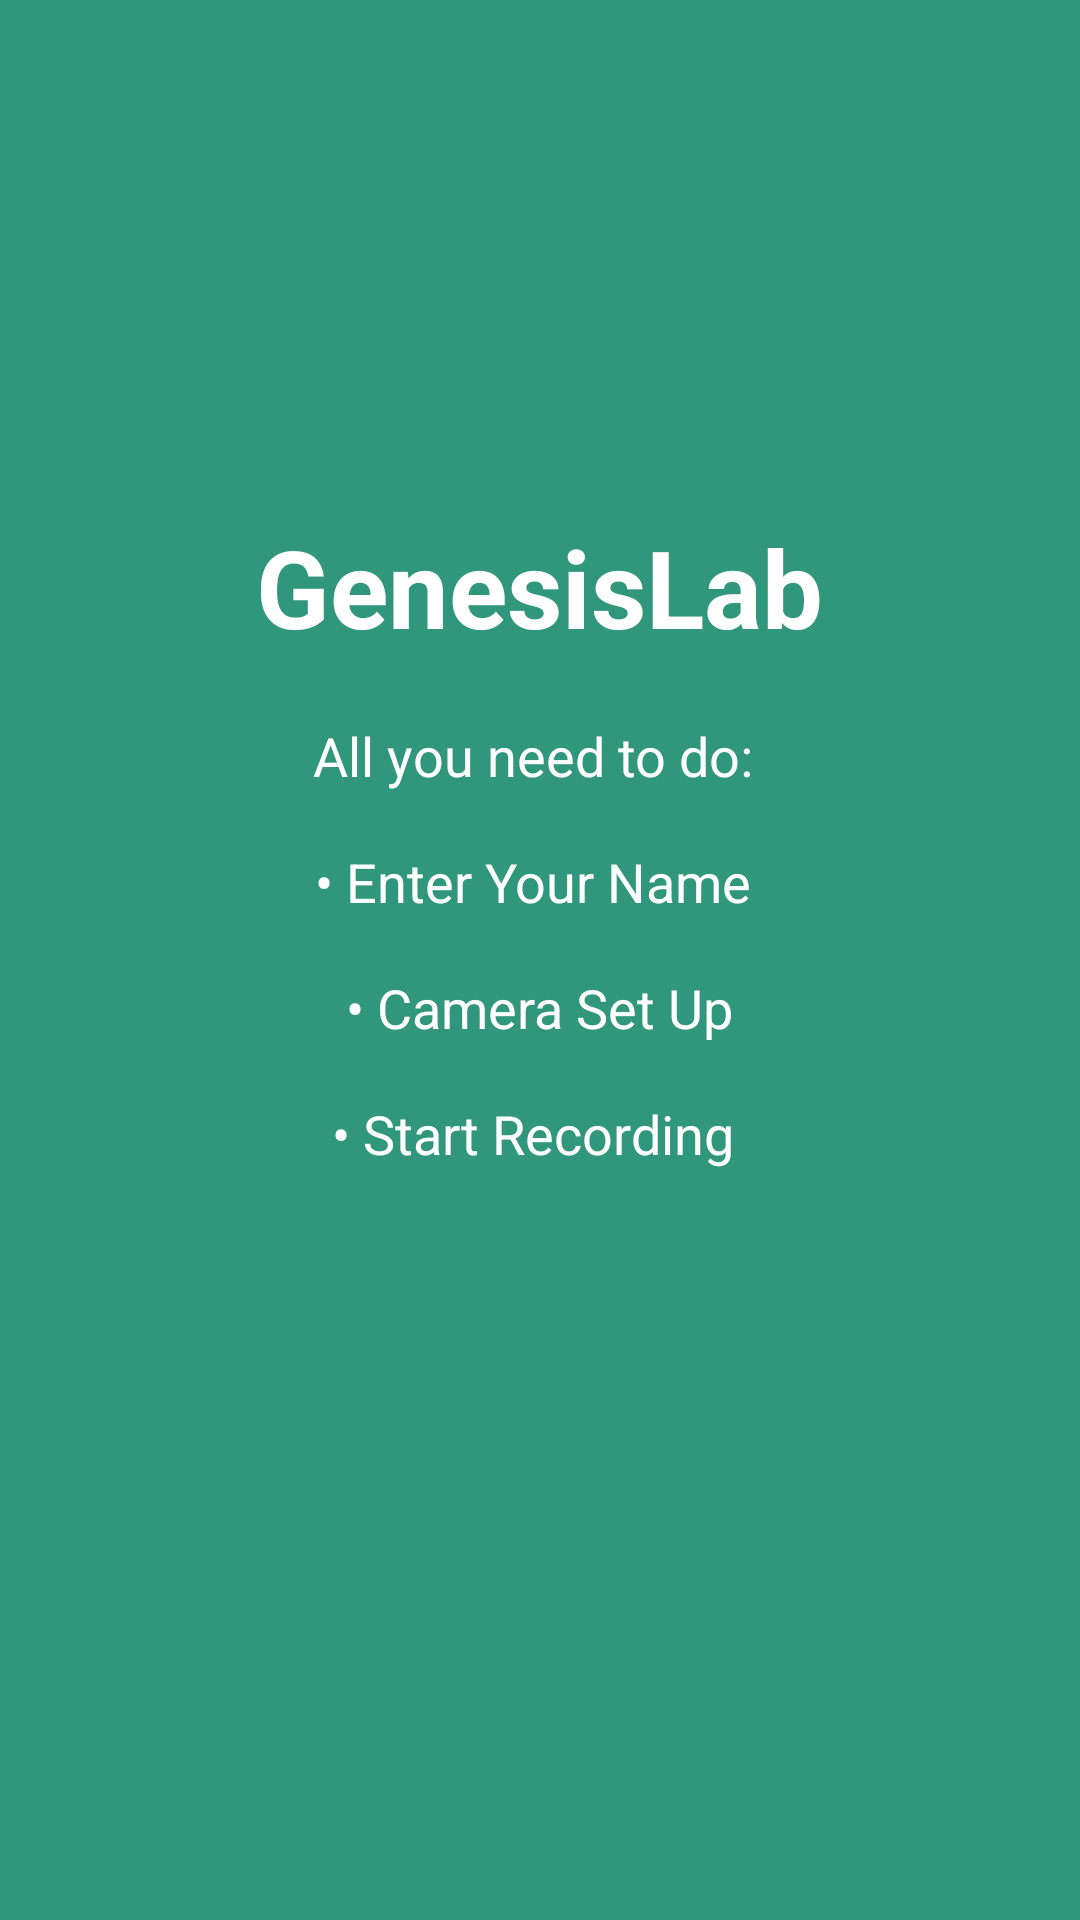

Write the Android layout XML for this screen, with the resource values it uses.
<!-- AndroidManifest.xml: application theme AppTheme -->
<!-- res/layout/welcome_slide1.xml -->
<?xml version="1.0" encoding="utf-8"?>
<RelativeLayout xmlns:android="http://schemas.android.com/apk/res/android"
android:layout_width="match_parent"
android:layout_height="match_parent"
android:background="@color/bg_screen1">

<LinearLayout
    android:layout_width="301dp"
    android:layout_height="297dp"
    android:layout_centerInParent="true"
    android:gravity="center_horizontal"
    android:orientation="vertical">


    <TextView
        android:layout_width="wrap_content"
        android:layout_height="wrap_content"
        android:text="@string/slide_1_title"
        android:textColor="@android:color/white"
        android:textSize="36sp"
        android:textStyle="bold" />

    <TextView
        android:layout_width="280dp"
        android:layout_height="207dp"
        android:layout_marginTop="20dp"
        android:paddingLeft="@dimen/desc_padding"
        android:paddingRight="@dimen/desc_padding"
        android:text="@string/slide_1_desc"
        android:textAlignment="center"
        android:textColor="@android:color/white"
        android:textSize="@dimen/slide_desc" />

</LinearLayout>
</RelativeLayout>
<!-- resources referenced by this layout -->
<resources>
  <color name="bg_screen1">#30967c</color>
  <dimen name="desc_padding">40dp</dimen>
  <dimen name="slide_desc">18dp</dimen>
  <string name="slide_1_desc">   All you need to do:   \n  \n • Enter Your Name <br /> \n \n • Camera Set Up<br /> \n  \n• Start Recording <br /> </string>
  <string name="slide_1_title">GenesisLab</string>
  <style name="AppTheme" parent="Theme.AppCompat.Light.DarkActionBar">
      
      <item name="colorPrimary">@color/colorPrimary</item>
      <item name="colorPrimaryDark">@color/colorPrimaryDark</item>
      <item name="colorAccent">@color/colorAccent</item>
      <item name="windowActionBar">false</item>
      <item name="windowNoTitle">true</item>
  </style>
  <color name="colorPrimary">#008577</color>
  <color name="colorPrimaryDark">#303F9F</color>
  <color name="colorAccent">#FF4081</color>
</resources>
